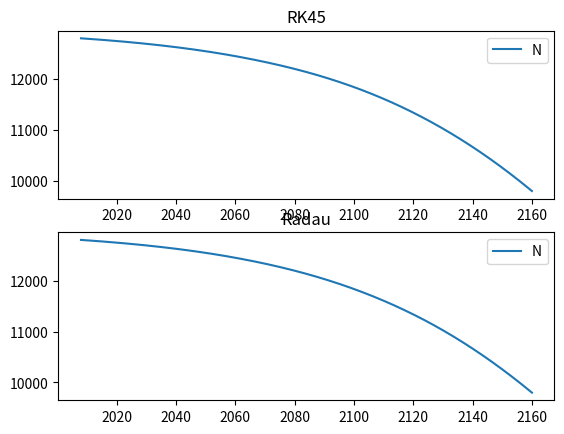

This chart was generated by the following Python code:
import numpy as np
from scipy import integrate
import matplotlib.pyplot as plt

def population(t, x): 
    '''
    ロジスティック方程式
    dx/dt = gamma*(1-x/x∞)*x
    '''
    f = np.zeros_like(x)
    gamma = -0.02
    xinf = 13000
    f[0] = gamma*(1-x[0]/xinf)*x[0]
    return f

x0 = np.zeros(1)
x0[0] = 12800

syear = 2008
eyear = 2160
n = 3000

methods = ['RK45','Radau']

for s in methods:
    sol = integrate.solve_ivp(population, [syear, eyear], x0, method=s, dense_output=True)
    t = np.linspace(syear, eyear, n)
    z = sol.sol(t)
    plt.subplot(2, 1, methods.index(s)+1)
    plt.plot(t, z.T)
    plt.legend(['N'])
    plt.title(s)
    
plt.savefig("logistic_future.png")